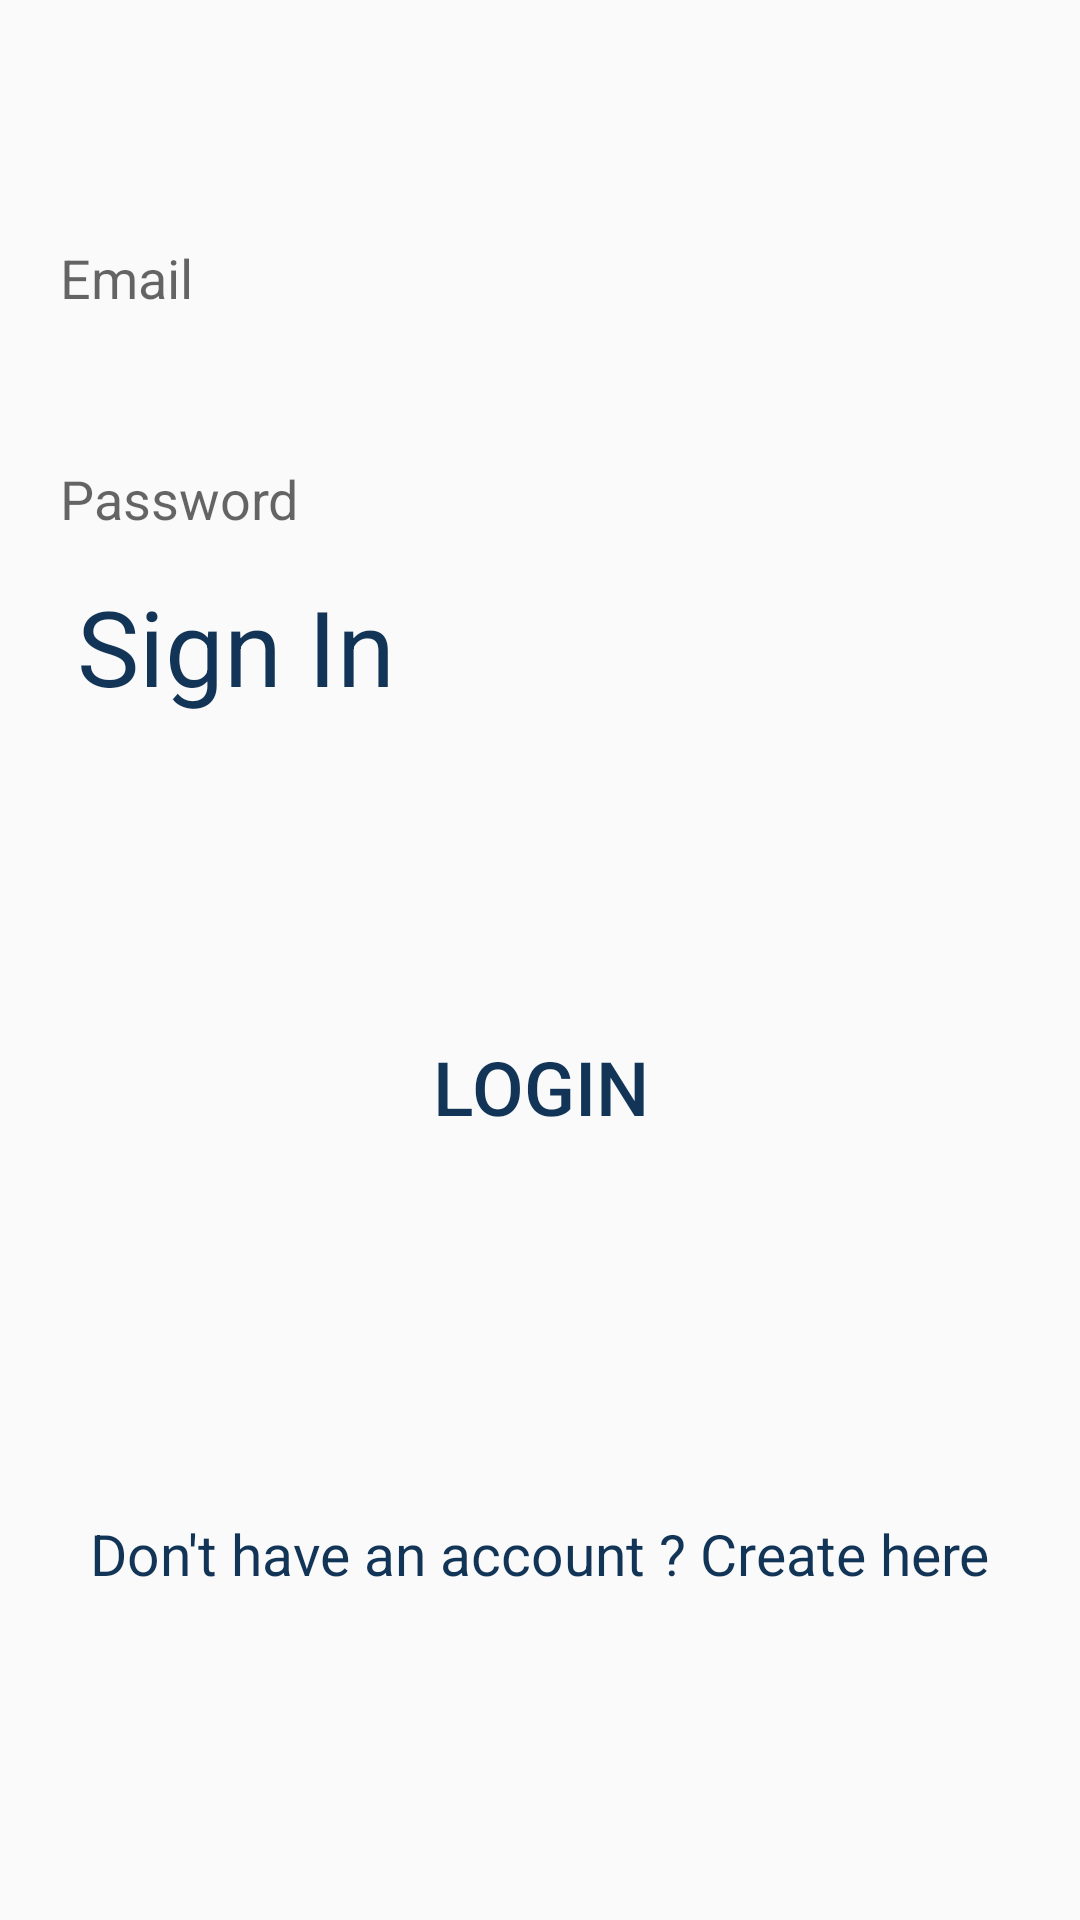

This screen was rendered from an Android layout file. Write that file and the resources it references.
<!-- AndroidManifest.xml: application theme AppTheme -->
<!-- res/layout/activity_login_activity.xml -->
<?xml version="1.0" encoding="utf-8"?>
<androidx.constraintlayout.widget.ConstraintLayout xmlns:android="http://schemas.android.com/apk/res/android"
    xmlns:app="http://schemas.android.com/apk/res-auto"
    xmlns:tools="http://schemas.android.com/tools"
    android:layout_width="match_parent"
    android:background="@drawable/back"
    android:layout_height="match_parent"
    tools:context=".MainActivity">


    <EditText
        android:id="@+id/editTextTextEmailAddress"
        android:layout_width="350dp"
        android:layout_height="55dp"
        android:layout_marginBottom="520dp"
        android:background="@drawable/custom_button"
        android:ems="10"
        android:hint="Email"
        android:inputType="textEmailAddress"
        android:paddingLeft="15dp"
        app:layout_constraintBottom_toBottomOf="parent"
        app:layout_constraintEnd_toEndOf="parent"
        app:layout_constraintHorizontal_bias="0.513"
        app:layout_constraintStart_toStartOf="parent"
        app:layout_constraintTop_toBottomOf="@+id/imageView2"
        app:layout_constraintVertical_bias="0.033" />

    <EditText
        android:id="@+id/editTextTextPassword"
        android:layout_width="350dp"
        android:layout_height="55dp"
        android:background="@drawable/custom_button"
        android:ems="10"
        android:hint="Password"
        android:inputType="textPassword"
        android:paddingLeft="15dp"
        app:layout_constraintBottom_toBottomOf="parent"
        app:layout_constraintEnd_toEndOf="parent"
        app:layout_constraintHorizontal_bias="0.508"
        app:layout_constraintStart_toStartOf="parent"
        app:layout_constraintTop_toBottomOf="@+id/editTextTextEmailAddress"
        app:layout_constraintVertical_bias="0.04" />

    <Button
        android:id="@+id/button"
        android:layout_width="350dp"
        android:layout_height="55dp"
        android:background="@drawable/custom_button"
        android:text="Login"
        android:textSize="25dp"
        android:textColor="#123456"
        app:layout_constraintBottom_toBottomOf="parent"
        app:layout_constraintEnd_toEndOf="parent"
        app:layout_constraintHorizontal_bias="0.491"
        app:layout_constraintStart_toStartOf="parent"
        app:layout_constraintTop_toTopOf="parent"
        app:layout_constraintVertical_bias="0.572" />

    <TextView
        android:id="@+id/textView"
        android:layout_width="wrap_content"
        android:layout_height="wrap_content"
        android:text="Don't have an account ? Create here"
        android:textColor="#123456"
        android:textSize="19dp"
        app:layout_constraintBottom_toBottomOf="parent"
        app:layout_constraintEnd_toEndOf="parent"
        app:layout_constraintStart_toStartOf="parent"
        app:layout_constraintTop_toTopOf="parent"
        app:layout_constraintVertical_bias="0.822" />

    <TextView
        android:id="@+id/textView5"
        android:layout_width="wrap_content"
        android:layout_height="wrap_content"
        android:layout_marginTop="192dp"
        android:text="Sign In"
        android:textSize="35dp"
        android:textColor="#123456"
        app:layout_constraintEnd_toEndOf="parent"
        app:layout_constraintHorizontal_bias="0.101"
        app:layout_constraintStart_toStartOf="parent"
        app:layout_constraintTop_toTopOf="parent" />


</androidx.constraintlayout.widget.ConstraintLayout>
<!-- resources referenced by this layout -->
<resources>
  <style name="AppTheme" parent="Theme.AppCompat.Light.NoActionBar">
          
          <item name="colorPrimary">@color/colorPrimary</item>
          <item name="colorPrimaryDark">@color/colorPrimaryDark</item>
          <item name="colorAccent">@color/colorAccent</item>
          <item name="android:statusBarColor">#00000000</item>
      </style>
  <!-- not gathered from this repository: default colours our renderer supplied (Android Studio template values) -->
  <color name="colorPrimary">#FF6200EE</color>
  <color name="colorPrimaryDark">#FF3700B3</color>
  <color name="colorAccent">#FF03DAC5</color>
</resources>
